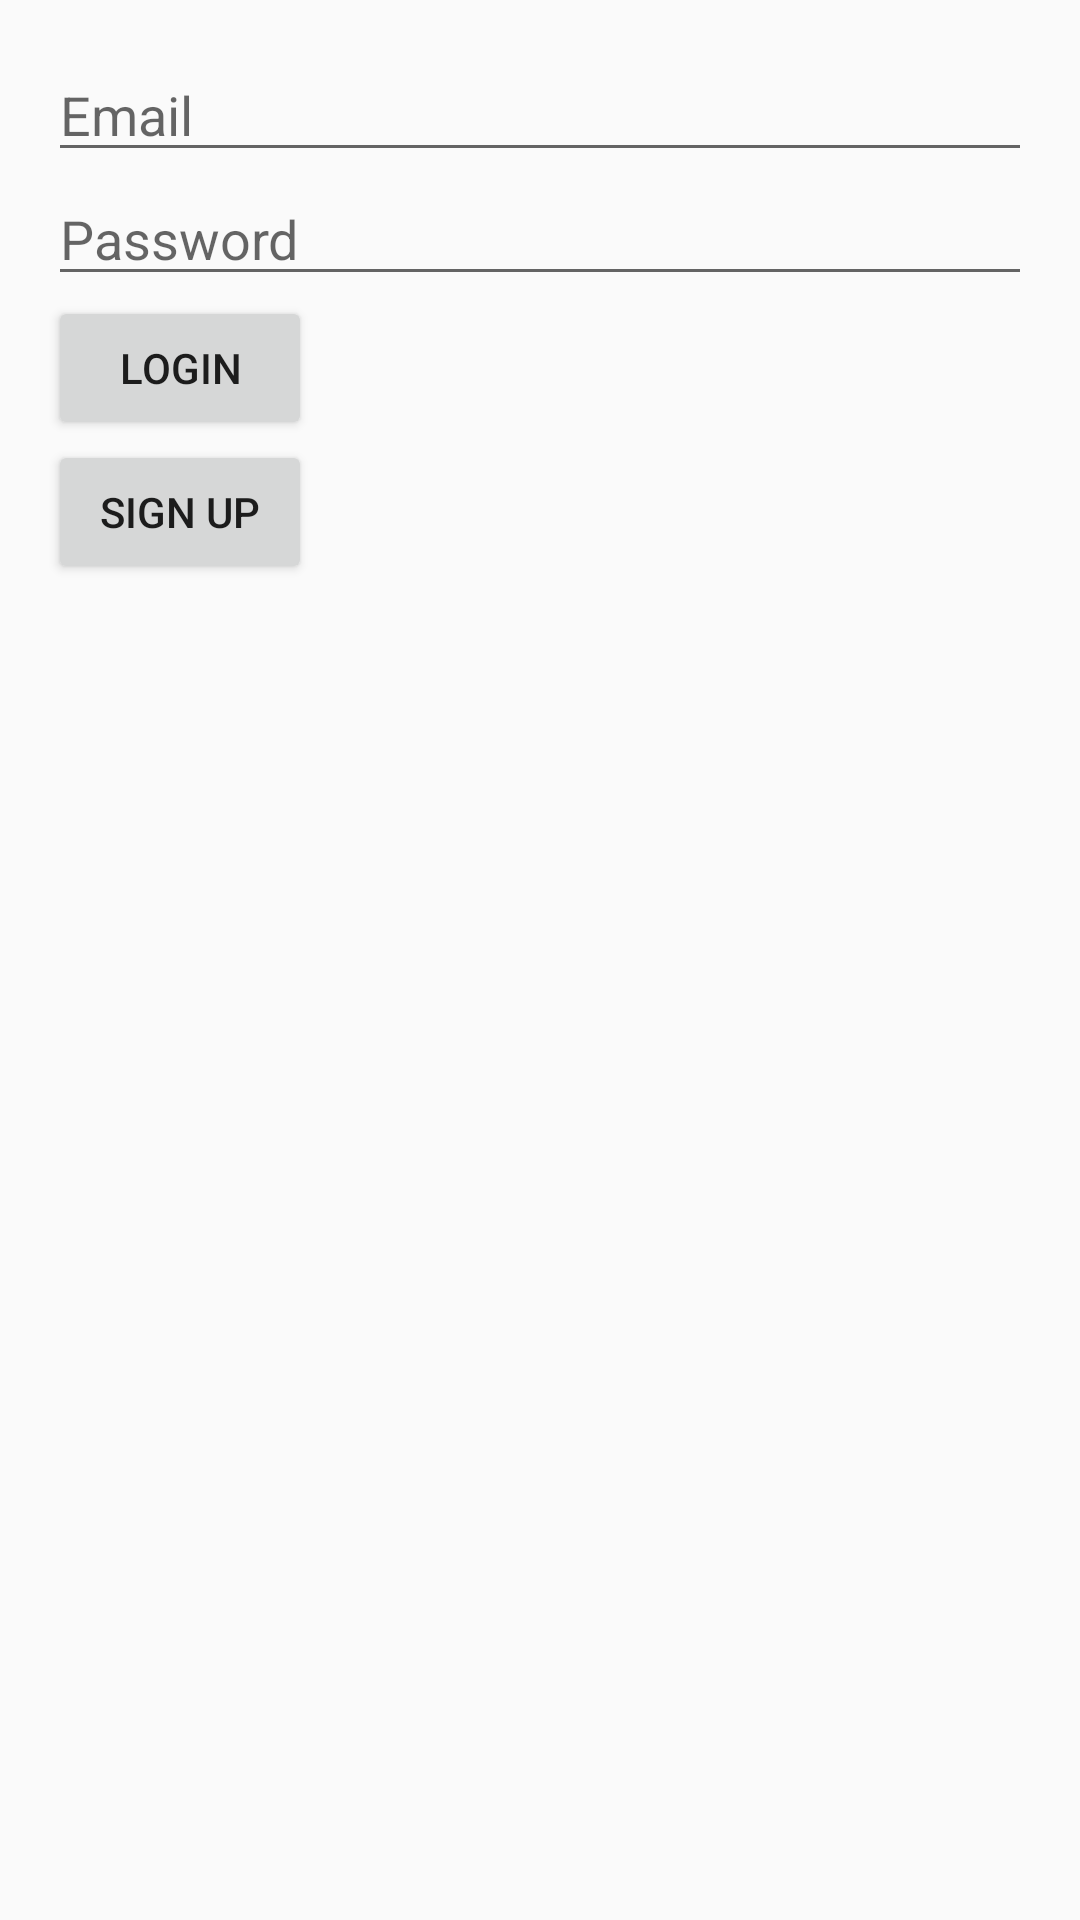

Reconstruct the res/layout file that produces this screen, plus the resources it refers to.
<!-- AndroidManifest.xml: activity theme AppTheme.NoActionBar -->
<!-- res/layout/activity_login.xml -->
<?xml version="1.0" encoding="utf-8"?>
<LinearLayout xmlns:android="http://schemas.android.com/apk/res/android"
    android:layout_width="match_parent"
    android:layout_height="match_parent"
    android:orientation="vertical"
    android:padding="16dp">

    <EditText
        android:id="@+id/emailEditText"
        android:layout_width="match_parent"
        android:layout_height="wrap_content"
        android:hint="Email" />

    <EditText
        android:id="@+id/passwordEditText"
        android:layout_width="match_parent"
        android:layout_height="wrap_content"
        android:hint="Password"
        android:inputType="textPassword" />

    <Button
        android:id="@+id/loginButton"
        android:layout_width="wrap_content"
        android:layout_height="wrap_content"
        android:text="Login" />

    <Button
        android:id="@+id/signupButton"
        android:layout_width="wrap_content"
        android:layout_height="wrap_content"
        android:text="Sign Up" />

</LinearLayout>
<!-- resources referenced by this layout -->
<resources>
  <style name="AppTheme.NoActionBar" parent="Theme.AppCompat.Light.NoActionBar">
          
      </style>
</resources>
